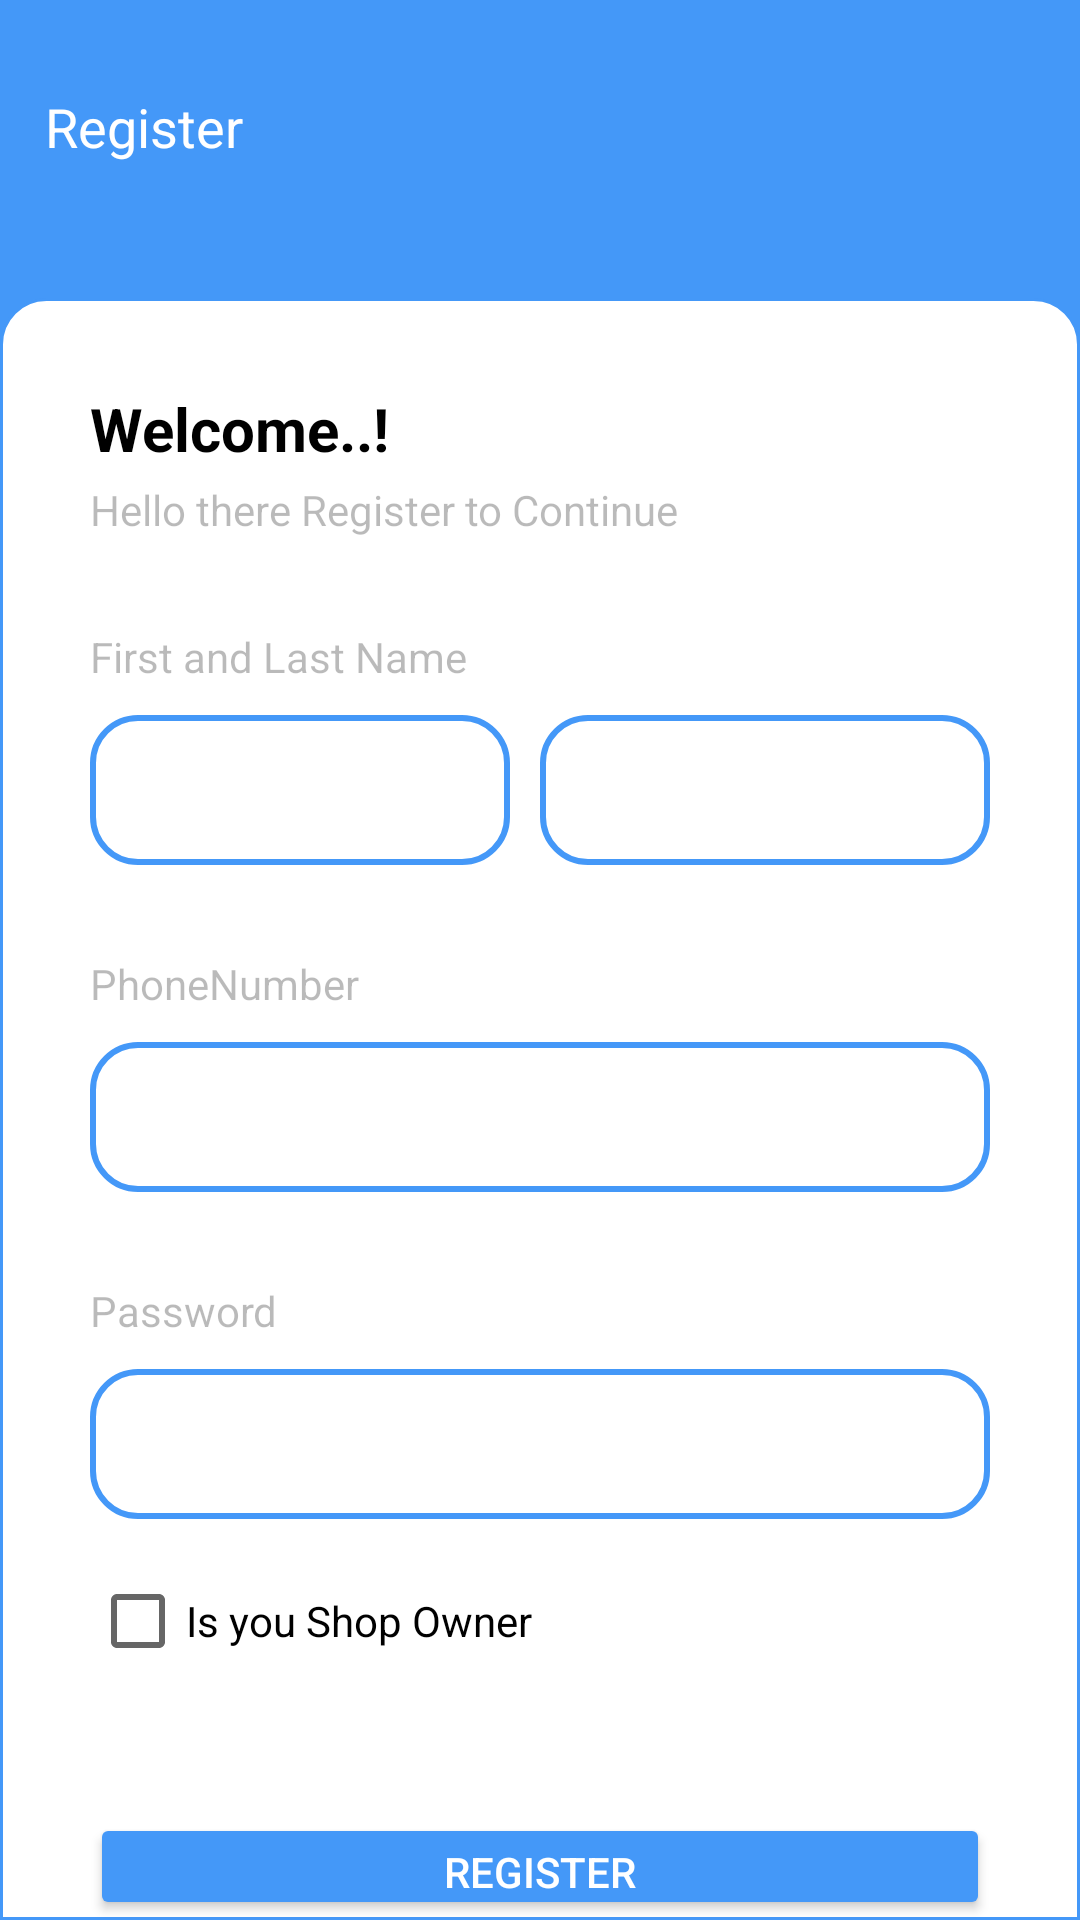

Here is an Android app screen rendered from its layout file. Give the layout XML and the strings, colors and styles it references.
<!-- AndroidManifest.xml: application theme Theme.CarServ -->
<!-- res/layout/register_layout.xml -->
<?xml version="1.0" encoding="utf-8"?>
<layout xmlns:android="http://schemas.android.com/apk/res/android"
    xmlns:app="http://schemas.android.com/apk/res-auto">

    <data>

    </data>

    <androidx.constraintlayout.widget.ConstraintLayout
        android:layout_width="match_parent"
        android:layout_height="match_parent"
        android:background="@color/colorBlues">

        <ImageView
            android:id="@+id/backIcon"
            android:layout_width="wrap_content"
            android:layout_height="wrap_content"
            android:layout_margin="20dp"
            android:src="@drawable/ic_baseline_arrow_back_24"
            app:layout_constraintStart_toStartOf="parent"
            app:layout_constraintTop_toTopOf="parent"
            app:tint="@color/white" />


        <TextView
            android:id="@+id/signIn"
            android:layout_width="wrap_content"
            android:layout_height="wrap_content"
            android:layout_marginStart="10dp"
            android:layout_marginTop="5dp"
            android:padding="5dp"
            android:text="@string/register"
            android:textColor="@color/white"
            android:textSize="18sp"
            app:layout_constraintStart_toStartOf="parent"
            app:layout_constraintTop_toBottomOf="@+id/backIcon" />

        <LinearLayout
            android:layout_width="match_parent"
            android:layout_height="0dp"
            android:layout_marginTop="40dp"
            android:background="@drawable/top_rounded_circle"
            android:orientation="vertical"
            app:layout_constraintBottom_toBottomOf="parent"
            app:layout_constraintTop_toBottomOf="@+id/signIn">

            <TextView
                android:layout_width="wrap_content"
                android:layout_height="wrap_content"
                android:layout_marginStart="30dp"
                android:layout_marginTop="30dp"
                android:text="@string/welocome"
                android:textColor="@color/black"
                android:textSize="20sp"
                android:textStyle="bold" />

            <TextView
                android:layout_width="wrap_content"
                android:layout_height="wrap_content"
                android:layout_marginStart="30dp"
                android:layout_marginTop="4dp"
                android:alpha="0.5"
                android:text="@string/hello_there_register_to_continue" />


            <TextView
                android:layout_width="wrap_content"
                android:layout_height="wrap_content"
                android:layout_marginStart="30dp"
                android:layout_marginTop="30dp"
                android:alpha="0.5"
                android:text="@string/fnameandlastName" />

           <LinearLayout
               android:layout_width="match_parent"
               android:layout_marginStart="30dp"
               android:layout_marginTop="10dp"
               android:layout_marginEnd="30dp"
               android:layout_height="wrap_content">


                   <EditText
                       android:background="@drawable/rounded_circle"
                       android:id="@+id/edtFname"
                       android:layout_width="140dp"
                       android:layout_height="50dp"
                       android:textColor="@color/black" />



                   <EditText
                       android:background="@drawable/rounded_circle"
                       android:layout_width="150dp"
                       android:layout_marginStart="10dp"
                       android:id="@+id/editTextPhoneemail"
                       android:layout_height="50dp"
                       android:textColor="@color/black" />

           </LinearLayout>

            <TextView
                android:layout_width="wrap_content"
                android:layout_height="wrap_content"
                android:layout_marginStart="30dp"
                android:layout_marginTop="30dp"
                android:alpha="0.5"
                android:text="@string/phonenumber_or_email" />


                <EditText
                    android:layout_marginStart="30dp"
                    android:layout_marginTop="10dp"
                    android:background="@drawable/rounded_circle"
                    android:layout_marginEnd="30dp"
                    android:id="@+id/edttxtPhone"
                    android:layout_width="match_parent"
                    android:layout_height="50dp"
                    android:textColor="@color/black" />




            <TextView
                android:layout_width="wrap_content"
                android:layout_height="wrap_content"
                android:layout_marginStart="30dp"
                android:layout_marginTop="30dp"
                android:alpha="0.5"
                android:text="@string/password" />


                <EditText
                    android:layout_marginStart="30dp"
                    android:layout_marginTop="10dp"
                    android:layout_marginEnd="30dp"
                    android:id="@+id/edtTxtPassword"
                    android:layout_width="match_parent"
                    android:layout_height="50dp"
                    android:background="@drawable/rounded_circle"
                    android:textColor="@color/black" />



            <CheckBox
                android:layout_width="wrap_content"
                android:layout_height="wrap_content"
                android:layout_marginTop="10dp"
                android:id="@+id/userCheckBox"
                android:layout_marginStart="30dp"
                android:text="@string/is_you_shop_owner"
                />

            <Button
                android:layout_width="match_parent"
                android:layout_height="wrap_content"
                android:layout_marginStart="30dp"
                android:layout_marginEnd="30dp"
                android:id="@+id/registerBtm"
                android:backgroundTint="@color/colorBlues"
                android:text="@string/register"
                android:layout_marginTop="40dp"
                android:textColor="@color/white"
                />

        </LinearLayout>

    </androidx.constraintlayout.widget.ConstraintLayout>
</layout>
<!-- resources referenced by this layout -->
<resources>
  <color name="black">#FF000000</color>
  <color name="colorBlues">#4498F8</color>
  <color name="white">#FFFFFFFF</color>
  <!-- drawable rounded_circle (drawable) -->
  <?xml version="1.0" encoding="utf-8"?>
  <shape xmlns:android="http://schemas.android.com/apk/res/android"
      android:shape="rectangle" android:padding="10dp">
  
      <solid android:color="#FFFFFF"/>
      <stroke android:width="2dp" android:color="@color/colorBlues" />
      <corners
          android:bottomRightRadius="15dp"
          android:bottomLeftRadius="15dp"
          android:topLeftRadius="15dp"
          android:topRightRadius="15dp" />
  </shape>
  <!-- drawable top_rounded_circle (drawable) -->
  <?xml version="1.0" encoding="utf-8"?>
  <shape xmlns:android="http://schemas.android.com/apk/res/android"
      android:shape="rectangle" android:padding="10dp">
  
      <solid android:color="#FFFFFF"/>
      <stroke android:width="1dp" android:color="@color/colorBlues" />
      <corners
          android:topLeftRadius="15dp"
          android:topRightRadius="15dp" />
  </shape>
  <string name="fnameandlastName">First and Last Name</string>
  <string name="hello_there_register_to_continue">Hello there Register to Continue</string>
  <string name="is_you_shop_owner">Is you Shop Owner</string>
  <string name="password">Password</string>
  <string name="phonenumber_or_email">PhoneNumber</string>
  <string name="register">Register</string>
  <string name="welocome">Welcome..!</string>
  <style name="Theme.CarServ" parent="Theme.MaterialComponents.DayNight.NoActionBar">
          
          <item name="colorPrimary">@color/purple_500</item>
          <item name="colorPrimaryVariant">@color/purple_700</item>
          <item name="colorOnPrimary">@color/white</item>
          
          <item name="colorSecondary">@color/teal_200</item>
          <item name="colorSecondaryVariant">@color/teal_700</item>
          <item name="colorOnSecondary">@color/black</item>
          
          <item name="android:statusBarColor" tools:targetApi="l">?attr/colorPrimaryVariant</item>
          
      </style>
  <color name="purple_500">#FF6200EE</color>
  <color name="purple_700">#FF3700B3</color>
  <color name="teal_200">#FF03DAC5</color>
  <color name="teal_700">#FF018786</color>
</resources>
